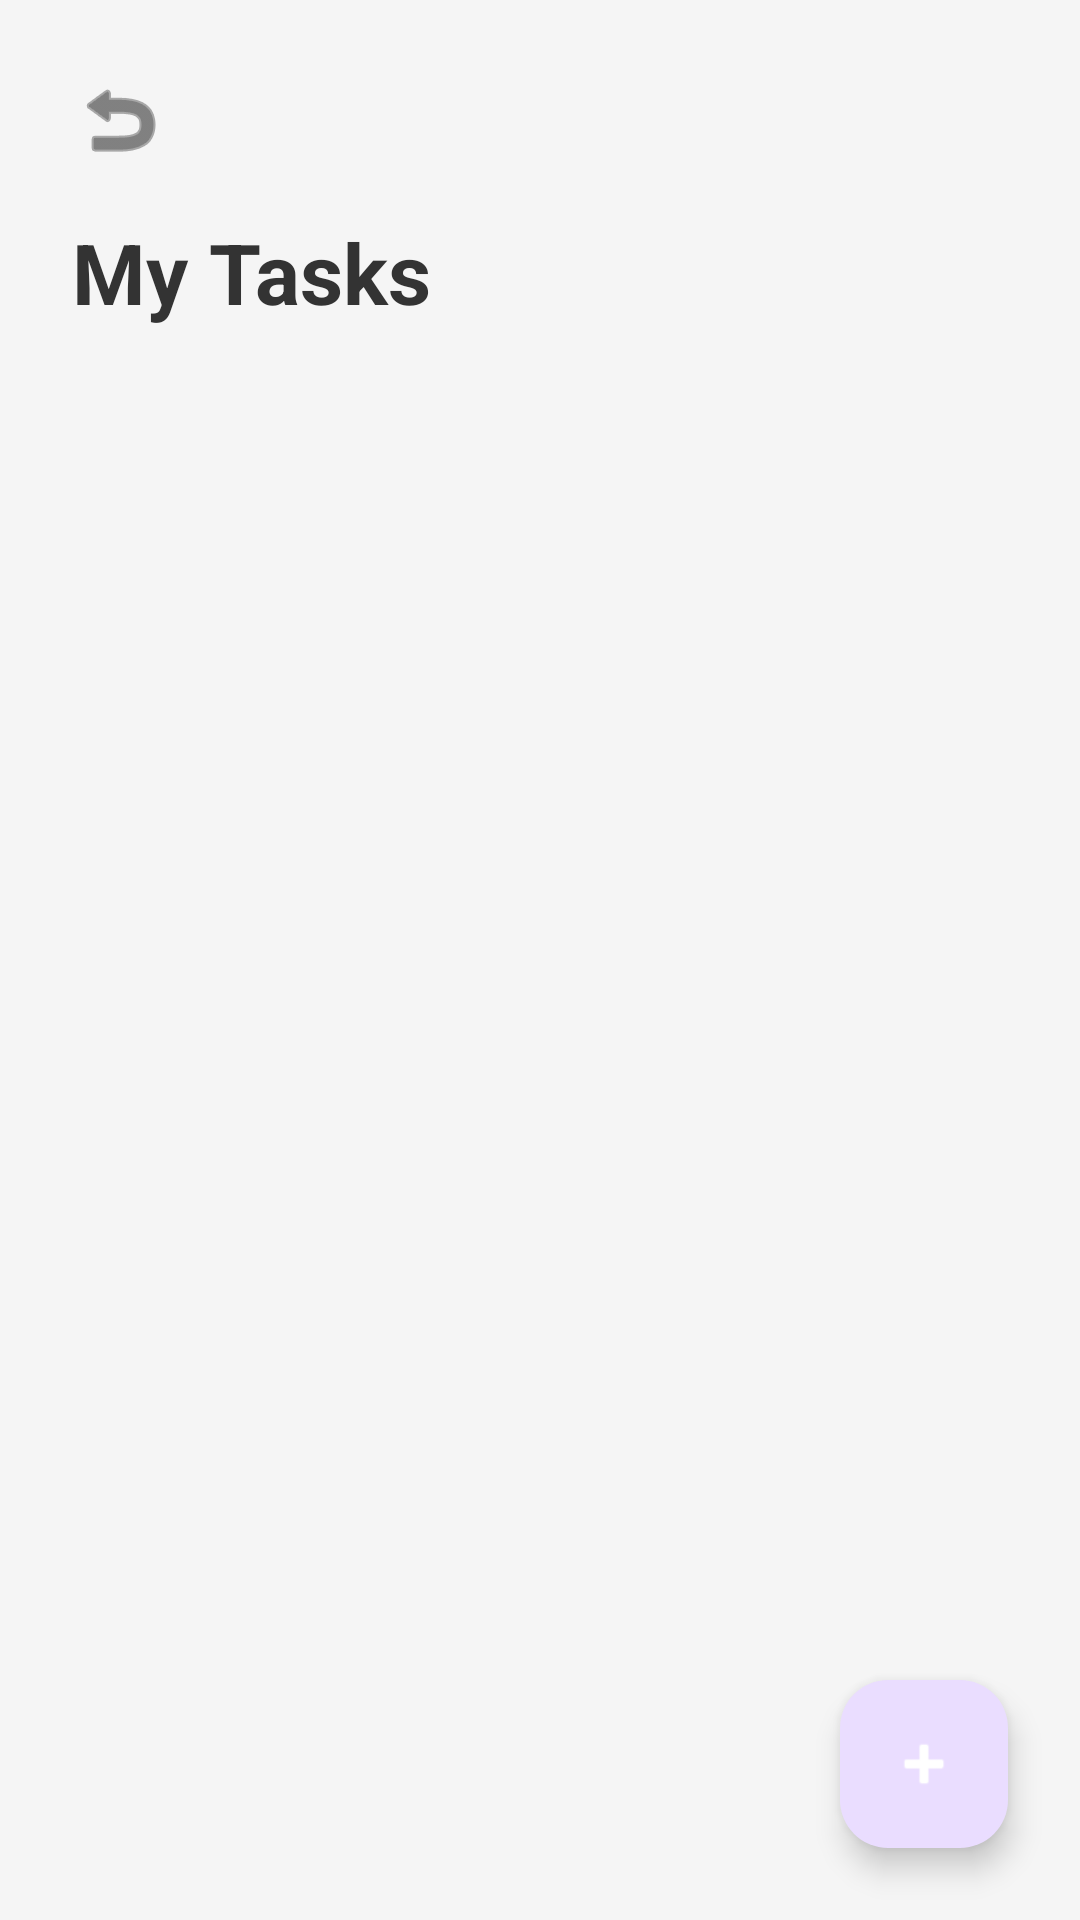

The Android layout XML behind this screen, and the referenced resources:
<!-- AndroidManifest.xml: application theme Theme.MvvMProjectandroid -->
<!-- res/layout/activity_main.xml -->
<?xml version="1.0" encoding="utf-8"?>
<androidx.constraintlayout.widget.ConstraintLayout xmlns:android="http://schemas.android.com/apk/res/android"
    xmlns:app="http://schemas.android.com/apk/res-auto"
    xmlns:tools="http://schemas.android.com/tools"
    android:id="@+id/main"
    android:layout_width="match_parent"
    android:layout_height="match_parent"
    android:background="#F5F5F5"
    tools:context=".ui.MainActivity">

    <ImageButton
        android:id="@+id/btnBackMain"
        android:layout_width="48dp"
        android:layout_height="48dp"
        android:layout_marginStart="16dp"
        android:layout_marginTop="16dp"
        android:background="?attr/selectableItemBackgroundBorderless"
        android:contentDescription="Back"
        android:src="@android:drawable/ic_menu_revert"
        app:layout_constraintStart_toStartOf="parent"
        app:layout_constraintTop_toTopOf="parent"
        app:tint="#333333" />

    <TextView
        android:id="@+id/tvMainHeader"
        android:layout_width="wrap_content"
        android:layout_height="wrap_content"
        android:layout_marginStart="24dp"
        android:layout_marginTop="8dp"
        android:text="My Tasks"
        android:textColor="#333333"
        android:textSize="28sp"
        android:textStyle="bold"
        app:layout_constraintStart_toStartOf="parent"
        app:layout_constraintTop_toBottomOf="@id/btnBackMain" />

    <androidx.recyclerview.widget.RecyclerView
        android:id="@+id/recyclerView"
        android:layout_width="0dp"
        android:layout_height="0dp"
        android:layout_marginTop="16dp"
        android:clipToPadding="false"
        android:paddingBottom="80dp"
        app:layout_constraintBottom_toBottomOf="parent"
        app:layout_constraintEnd_toEndOf="parent"
        app:layout_constraintStart_toStartOf="parent"
        app:layout_constraintTop_toBottomOf="@id/tvMainHeader" />

    <com.google.android.material.floatingactionbutton.FloatingActionButton
        android:id="@+id/fabAdd"
        android:layout_width="wrap_content"
        android:layout_height="wrap_content"
        android:layout_margin="24dp"
        android:contentDescription="Add Task"
        android:src="@android:drawable/ic_input_add"
        app:layout_constraintBottom_toBottomOf="parent"
        app:layout_constraintEnd_toEndOf="parent"
        app:tint="@android:color/white" />

</androidx.constraintlayout.widget.ConstraintLayout>
<!-- resources referenced by this layout -->
<resources>
  <style name="Theme.MvvMProjectandroid" parent="Base.Theme.MvvMProjectandroid" />
  <style name="Base.Theme.MvvMProjectandroid" parent="Theme.Material3.DayNight.NoActionBar">
          
          
      </style>
</resources>
